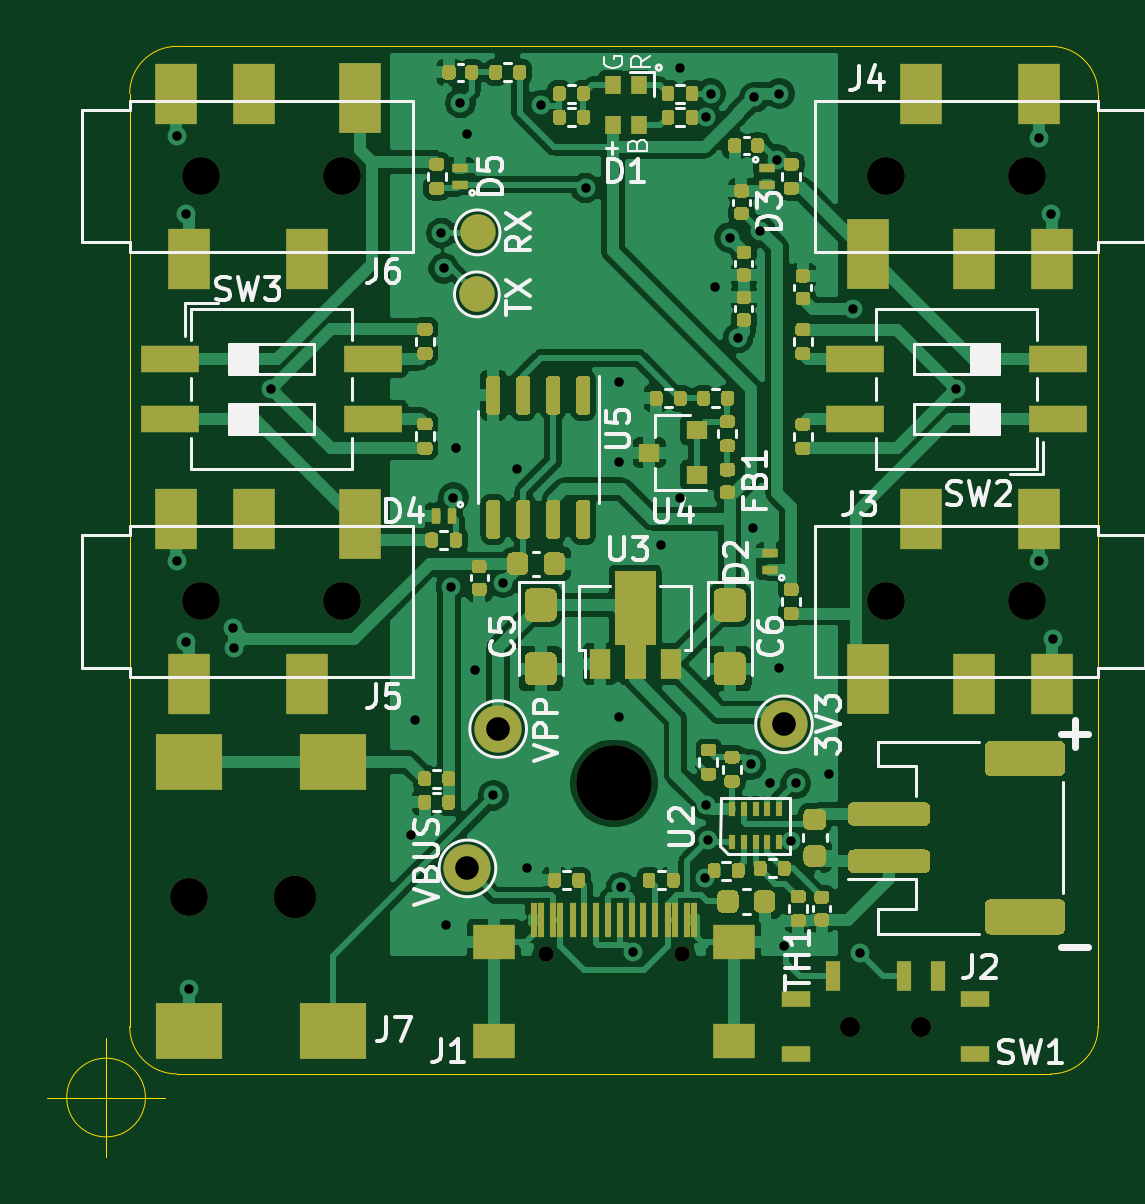
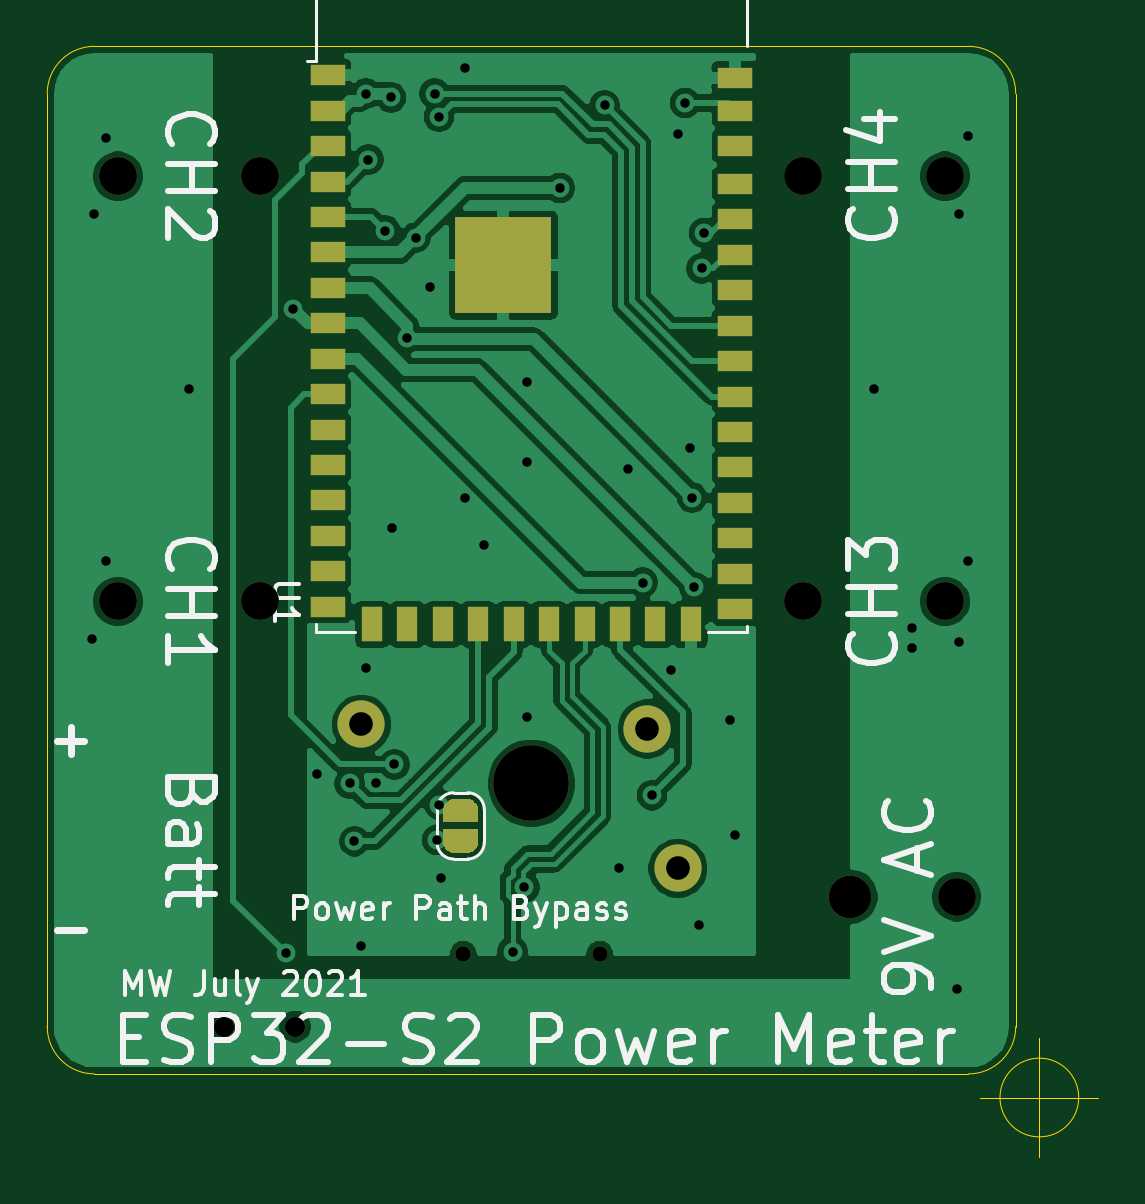
Circuit board: 11 layer files. Board 44.5 x 47.0 mm.
- bottom_copper: ESP32-S2-PowerMeter-B_Cu.gbr (109061 bytes)
- bottom_mask: ESP32-S2-PowerMeter-B_Mask.gbr (4840 bytes)
- paste: ESP32-S2-PowerMeter-B_Paste.gbr (1719 bytes)
- bottom_silk: ESP32-S2-PowerMeter-B_SilkS.gbr (19915 bytes)
- outline: ESP32-S2-PowerMeter-Edge_Cuts.gbr (1199 bytes)
- top_copper: ESP32-S2-PowerMeter-F_Cu.gbr (203090 bytes)
- top_mask: ESP32-S2-PowerMeter-F_Mask.gbr (36541 bytes)
- paste: ESP32-S2-PowerMeter-F_Paste.gbr (35716 bytes)
- top_silk: ESP32-S2-PowerMeter-F_SilkS.gbr (33155 bytes)
- drill: ESP32-S2-PowerMeter-NPTH.drl (547 bytes)
- drill: ESP32-S2-PowerMeter-PTH.drl (1194 bytes)

=== bottom_copper: ESP32-S2-PowerMeter-B_Cu.gbr (109061 bytes, source omitted) ===
=== bottom_mask: ESP32-S2-PowerMeter-B_Mask.gbr ===
%TF.GenerationSoftware,KiCad,Pcbnew,(5.1.8)-1*%
%TF.CreationDate,2021-07-06T20:41:50+01:00*%
%TF.ProjectId,ESP32-S2-PowerMeter,45535033-322d-4533-922d-506f7765724d,rev?*%
%TF.SameCoordinates,Original*%
%TF.FileFunction,Soldermask,Bot*%
%TF.FilePolarity,Negative*%
%FSLAX46Y46*%
G04 Gerber Fmt 4.6, Leading zero omitted, Abs format (unit mm)*
G04 Created by KiCad (PCBNEW (5.1.8)-1) date 2021-07-06 20:41:50*
%MOMM*%
%LPD*%
G01*
G04 APERTURE LIST*
%ADD10C,0.650000*%
%ADD11C,1.600000*%
%ADD12C,1.800000*%
%ADD13C,0.100000*%
%ADD14C,0.850000*%
%ADD15C,2.000000*%
%ADD16R,1.500000X0.900000*%
%ADD17R,0.900000X1.500000*%
%ADD18R,4.100000X4.100000*%
%ADD19C,3.200000*%
G04 APERTURE END LIST*
D10*
%TO.C,J1*%
X120610000Y-162940000D03*
X126390000Y-162940000D03*
%TD*%
D11*
%TO.C,J3*%
X135000000Y-148000000D03*
X141000000Y-148000000D03*
%TD*%
%TO.C,J4*%
X135000000Y-130000000D03*
X141000000Y-130000000D03*
%TD*%
%TO.C,J5*%
X112000000Y-148000000D03*
X106000000Y-148000000D03*
%TD*%
%TO.C,J6*%
X112000000Y-130000000D03*
X106000000Y-130000000D03*
%TD*%
D12*
%TO.C,J7*%
X110000000Y-160500000D03*
D11*
X105500000Y-160500000D03*
%TD*%
D13*
%TO.C,JP1*%
G36*
X125750602Y-156850000D02*
G01*
X125750602Y-156825466D01*
X125755412Y-156776635D01*
X125764984Y-156728510D01*
X125779228Y-156681555D01*
X125798005Y-156636222D01*
X125821136Y-156592949D01*
X125848396Y-156552150D01*
X125879524Y-156514221D01*
X125914221Y-156479524D01*
X125952150Y-156448396D01*
X125992949Y-156421136D01*
X126036222Y-156398005D01*
X126081555Y-156379228D01*
X126128510Y-156364984D01*
X126176635Y-156355412D01*
X126225466Y-156350602D01*
X126250000Y-156350602D01*
X126250000Y-156350000D01*
X126750000Y-156350000D01*
X126750000Y-156350602D01*
X126774534Y-156350602D01*
X126823365Y-156355412D01*
X126871490Y-156364984D01*
X126918445Y-156379228D01*
X126963778Y-156398005D01*
X127007051Y-156421136D01*
X127047850Y-156448396D01*
X127085779Y-156479524D01*
X127120476Y-156514221D01*
X127151604Y-156552150D01*
X127178864Y-156592949D01*
X127201995Y-156636222D01*
X127220772Y-156681555D01*
X127235016Y-156728510D01*
X127244588Y-156776635D01*
X127249398Y-156825466D01*
X127249398Y-156850000D01*
X127250000Y-156850000D01*
X127250000Y-157350000D01*
X125750000Y-157350000D01*
X125750000Y-156850000D01*
X125750602Y-156850000D01*
G37*
G36*
X127250000Y-157650000D02*
G01*
X127250000Y-158150000D01*
X127249398Y-158150000D01*
X127249398Y-158174534D01*
X127244588Y-158223365D01*
X127235016Y-158271490D01*
X127220772Y-158318445D01*
X127201995Y-158363778D01*
X127178864Y-158407051D01*
X127151604Y-158447850D01*
X127120476Y-158485779D01*
X127085779Y-158520476D01*
X127047850Y-158551604D01*
X127007051Y-158578864D01*
X126963778Y-158601995D01*
X126918445Y-158620772D01*
X126871490Y-158635016D01*
X126823365Y-158644588D01*
X126774534Y-158649398D01*
X126750000Y-158649398D01*
X126750000Y-158650000D01*
X126250000Y-158650000D01*
X126250000Y-158649398D01*
X126225466Y-158649398D01*
X126176635Y-158644588D01*
X126128510Y-158635016D01*
X126081555Y-158620772D01*
X126036222Y-158601995D01*
X125992949Y-158578864D01*
X125952150Y-158551604D01*
X125914221Y-158520476D01*
X125879524Y-158485779D01*
X125848396Y-158447850D01*
X125821136Y-158407051D01*
X125798005Y-158363778D01*
X125779228Y-158318445D01*
X125764984Y-158271490D01*
X125755412Y-158223365D01*
X125750602Y-158174534D01*
X125750602Y-158150000D01*
X125750000Y-158150000D01*
X125750000Y-157650000D01*
X127250000Y-157650000D01*
G37*
%TD*%
D14*
%TO.C,SW1*%
X136500000Y-166000000D03*
X133500000Y-166000000D03*
%TD*%
D15*
%TO.C,TP1*%
X117300000Y-159300000D03*
%TD*%
%TO.C,TP2*%
X118600000Y-153400000D03*
%TD*%
%TO.C,TP3*%
X130700000Y-153200000D03*
%TD*%
D16*
%TO.C,U1*%
X132125000Y-125725000D03*
X132125000Y-146725000D03*
X132125000Y-148225000D03*
D17*
X130250000Y-148975000D03*
X128750000Y-148975000D03*
X127250000Y-148975000D03*
X125750000Y-148975000D03*
X124250000Y-148975000D03*
X122750000Y-148975000D03*
X121250000Y-148975000D03*
X119750000Y-148975000D03*
D16*
X132125000Y-127225000D03*
X132125000Y-128725000D03*
X132125000Y-130225000D03*
X132125000Y-131725000D03*
X132125000Y-133225000D03*
X132125000Y-134725000D03*
X132125000Y-136225000D03*
X132125000Y-137725000D03*
X132125000Y-139225000D03*
X132125000Y-140725000D03*
X132125000Y-142225000D03*
X132125000Y-143725000D03*
X132125000Y-145225000D03*
X114875000Y-131825000D03*
X114875000Y-133325000D03*
X114875000Y-134825000D03*
X114875000Y-136325000D03*
X114875000Y-137825000D03*
X114875000Y-139325000D03*
X114875000Y-140825000D03*
X114875000Y-142325000D03*
X114875000Y-143825000D03*
X114875000Y-145325000D03*
X114875000Y-146825000D03*
X114875000Y-148325000D03*
D17*
X116750000Y-148975000D03*
X118250000Y-148975000D03*
D16*
X114875000Y-130325000D03*
X114875000Y-128725000D03*
X114875000Y-127225000D03*
X114875000Y-125825000D03*
D18*
X124690000Y-133765000D03*
%TD*%
D19*
%TO.C,H1*%
X123500000Y-155700000D03*
%TD*%
M02*

=== paste: ESP32-S2-PowerMeter-B_Paste.gbr ===
%TF.GenerationSoftware,KiCad,Pcbnew,(5.1.8)-1*%
%TF.CreationDate,2021-07-06T20:41:50+01:00*%
%TF.ProjectId,ESP32-S2-PowerMeter,45535033-322d-4533-922d-506f7765724d,rev?*%
%TF.SameCoordinates,Original*%
%TF.FileFunction,Paste,Bot*%
%TF.FilePolarity,Positive*%
%FSLAX46Y46*%
G04 Gerber Fmt 4.6, Leading zero omitted, Abs format (unit mm)*
G04 Created by KiCad (PCBNEW (5.1.8)-1) date 2021-07-06 20:41:50*
%MOMM*%
%LPD*%
G01*
G04 APERTURE LIST*
%ADD10R,1.500000X0.900000*%
%ADD11R,0.900000X1.500000*%
%ADD12R,4.100000X4.100000*%
G04 APERTURE END LIST*
D10*
%TO.C,U1*%
X132125000Y-125725000D03*
X132125000Y-146725000D03*
X132125000Y-148225000D03*
D11*
X130250000Y-148975000D03*
X128750000Y-148975000D03*
X127250000Y-148975000D03*
X125750000Y-148975000D03*
X124250000Y-148975000D03*
X122750000Y-148975000D03*
X121250000Y-148975000D03*
X119750000Y-148975000D03*
D10*
X132125000Y-127225000D03*
X132125000Y-128725000D03*
X132125000Y-130225000D03*
X132125000Y-131725000D03*
X132125000Y-133225000D03*
X132125000Y-134725000D03*
X132125000Y-136225000D03*
X132125000Y-137725000D03*
X132125000Y-139225000D03*
X132125000Y-140725000D03*
X132125000Y-142225000D03*
X132125000Y-143725000D03*
X132125000Y-145225000D03*
X114875000Y-131825000D03*
X114875000Y-133325000D03*
X114875000Y-134825000D03*
X114875000Y-136325000D03*
X114875000Y-137825000D03*
X114875000Y-139325000D03*
X114875000Y-140825000D03*
X114875000Y-142325000D03*
X114875000Y-143825000D03*
X114875000Y-145325000D03*
X114875000Y-146825000D03*
X114875000Y-148325000D03*
D11*
X116750000Y-148975000D03*
X118250000Y-148975000D03*
D10*
X114875000Y-130325000D03*
X114875000Y-128725000D03*
X114875000Y-127225000D03*
X114875000Y-125825000D03*
D12*
X124690000Y-133765000D03*
%TD*%
M02*

=== bottom_silk: ESP32-S2-PowerMeter-B_SilkS.gbr (19915 bytes, source omitted) ===
=== outline: ESP32-S2-PowerMeter-Edge_Cuts.gbr ===
%TF.GenerationSoftware,KiCad,Pcbnew,(5.1.8)-1*%
%TF.CreationDate,2021-07-06T20:41:50+01:00*%
%TF.ProjectId,ESP32-S2-PowerMeter,45535033-322d-4533-922d-506f7765724d,rev?*%
%TF.SameCoordinates,Original*%
%TF.FileFunction,Profile,NP*%
%FSLAX46Y46*%
G04 Gerber Fmt 4.6, Leading zero omitted, Abs format (unit mm)*
G04 Created by KiCad (PCBNEW (5.1.8)-1) date 2021-07-06 20:41:50*
%MOMM*%
%LPD*%
G01*
G04 APERTURE LIST*
%TA.AperFunction,Profile*%
%ADD10C,0.050000*%
%TD*%
G04 APERTURE END LIST*
D10*
X103666666Y-169000000D02*
G75*
G03*
X103666666Y-169000000I-1666666J0D01*
G01*
X99500000Y-169000000D02*
X104500000Y-169000000D01*
X102000000Y-166500000D02*
X102000000Y-171500000D01*
X144000000Y-166000000D02*
G75*
G02*
X142000000Y-168000000I-2000000J0D01*
G01*
X105000000Y-168000000D02*
G75*
G02*
X103000000Y-166000000I0J2000000D01*
G01*
X103000000Y-126500000D02*
G75*
G02*
X105000000Y-124500000I2000000J0D01*
G01*
X142000000Y-124500000D02*
G75*
G02*
X144000000Y-126500000I0J-2000000D01*
G01*
X142000000Y-124500000D02*
X105000000Y-124500000D01*
X144000000Y-166000000D02*
X144000000Y-126500000D01*
X105000000Y-168000000D02*
X142000000Y-168000000D01*
X103000000Y-126500000D02*
X103000000Y-166000000D01*
M02*

=== top_copper: ESP32-S2-PowerMeter-F_Cu.gbr (203090 bytes, source omitted) ===
=== top_mask: ESP32-S2-PowerMeter-F_Mask.gbr (36541 bytes, source omitted) ===
=== paste: ESP32-S2-PowerMeter-F_Paste.gbr (35716 bytes, source omitted) ===
=== top_silk: ESP32-S2-PowerMeter-F_SilkS.gbr (33155 bytes, source omitted) ===
=== drill: ESP32-S2-PowerMeter-NPTH.drl ===
M48
; DRILL file {KiCad (5.1.8)-1} date 07/06/21 20:41:51
; FORMAT={-:-/ absolute / metric / decimal}
; #@! TF.CreationDate,2021-07-06T20:41:51+01:00
; #@! TF.GenerationSoftware,Kicad,Pcbnew,(5.1.8)-1
; #@! TF.FileFunction,NonPlated,1,2,NPTH
FMAT,2
METRIC
T1C0.650
T2C0.850
T3C1.600
T4C1.800
T5C3.200
%
G90
G05
T1
X120.61Y-162.94
X126.39Y-162.94
T2
X133.5Y-166.0
X136.5Y-166.0
T3
X135.0Y-148.0
X141.0Y-148.0
X135.0Y-130.0
X141.0Y-130.0
X106.0Y-148.0
X112.0Y-148.0
X106.0Y-130.0
X112.0Y-130.0
X105.5Y-160.5
T4
X110.0Y-160.5
T5
X123.5Y-155.7
T0
M30

=== drill: ESP32-S2-PowerMeter-PTH.drl ===
M48
; DRILL file {KiCad (5.1.8)-1} date 07/06/21 20:41:51
; FORMAT={-:-/ absolute / metric / decimal}
; #@! TF.CreationDate,2021-07-06T20:41:51+01:00
; #@! TF.GenerationSoftware,Kicad,Pcbnew,(5.1.8)-1
; #@! TF.FileFunction,Plated,1,2,PTH
FMAT,2
METRIC
T1C0.400
T2C1.000
%
G90
G05
T1
X105.0Y-128.3
X105.0Y-146.3
X105.4Y-131.6
X105.4Y-149.7
X105.5Y-164.4
X107.38Y-149.13
X107.4Y-149.99
X109.0Y-139.0
X114.9Y-157.9
X115.1Y-153.0
X116.2Y-132.4
X116.3Y-133.9
X116.4Y-161.7
X116.6Y-147.4
X116.7Y-143.6
X116.8Y-141.5
X117.0Y-126.9
X117.3Y-128.2
X117.6Y-150.9
X118.4Y-156.2
X118.8Y-147.2
X119.4Y-142.4
X119.8Y-159.3
X120.4Y-127.0
X122.3Y-130.5
X123.7Y-138.7
X123.7Y-142.1
X123.7Y-152.9
X123.8Y-160.1
X124.3Y-162.82
X125.5Y-145.6
X126.3Y-125.4
X126.3Y-143.6
X127.335Y-159.722
X127.4Y-156.6
X127.415Y-127.483
X127.5Y-158.1
X127.6Y-126.5
X127.8Y-134.7
X128.4Y-132.6
X128.75Y-136.85
X129.3Y-154.9
X129.4Y-144.9
X129.443Y-126.657
X129.7Y-132.3
X130.1Y-155.7
X130.4Y-129.3
X130.5Y-126.5
X130.5Y-150.8
X130.7Y-162.6
X131.0Y-158.15
X131.2Y-155.7
X132.6Y-155.3
X133.6Y-135.6
X133.9Y-162.9
X138.0Y-139.0
X141.5Y-128.4
X141.5Y-146.3
X142.0Y-131.6
X142.1Y-149.6
T2
X118.6Y-153.4
X117.3Y-159.3
X130.7Y-153.2
T0
M30

